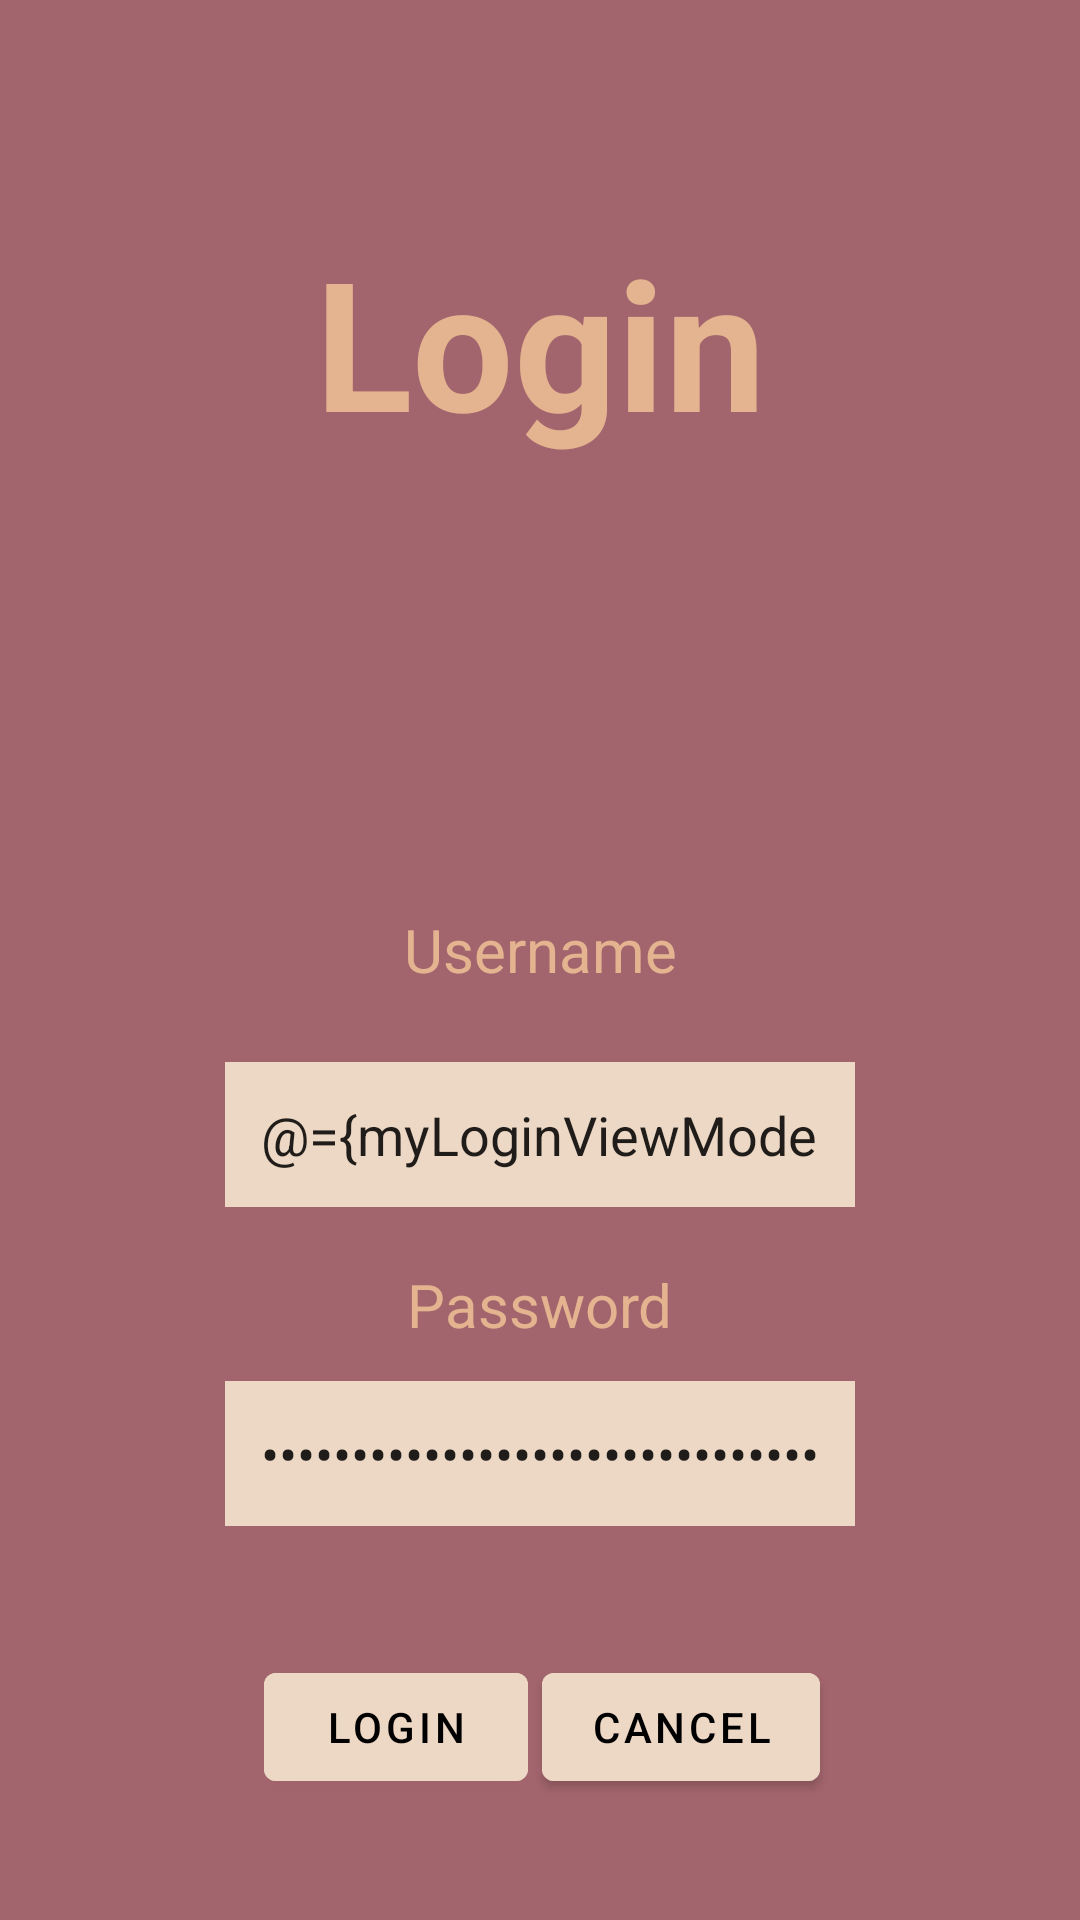

Android layout source for this screen:
<!-- AndroidManifest.xml: application theme Theme.InsulinApp -->
<!-- res/layout/fragment_second.xml -->
<?xml version="1.0" encoding="utf-8"?>
<layout>
    <data>
        <variable
            name="myLoginViewModel"
            type="Login.LoginViewModel" />
    </data>
    <androidx.constraintlayout.widget.ConstraintLayout xmlns:android="http://schemas.android.com/apk/res/android"
        xmlns:app="http://schemas.android.com/apk/res-auto"
        xmlns:tools="http://schemas.android.com/tools"
        android:layout_width="match_parent"
        android:layout_height="match_parent"
        android:paddingStart="16dp"
        android:paddingEnd="16dp"
        android:paddingTop="16dp"
        android:paddingBottom="16dp"
        android:background="@color/screenBackground"
        tools:context=".SecondFragment">

        
        <androidx.constraintlayout.widget.Guideline
            android:id="@+id/topGuideline"
            android:layout_width="wrap_content"
            android:layout_height="wrap_content"
            android:orientation="horizontal"
            app:layout_constraintGuide_percent="0.01"/>
        <androidx.constraintlayout.widget.Guideline
            android:id="@+id/bottomGuideline"
            android:layout_width="wrap_content"
            android:layout_height="wrap_content"
            android:orientation="horizontal"
            app:layout_constraintGuide_percent="0.99"/>
        <androidx.constraintlayout.widget.Guideline
            android:id="@+id/leftGuideline"
            android:layout_width="wrap_content"
            android:layout_height="wrap_content"
            android:orientation="vertical"
            app:layout_constraintGuide_percent="0.01"/>
        <androidx.constraintlayout.widget.Guideline
            android:id="@+id/rightGuideline"
            android:layout_width="wrap_content"
            android:layout_height="wrap_content"
            android:orientation="vertical"
            app:layout_constraintGuide_percent="0.99"/>

        
        <TextView
            android:id="@+id/textViewTitle"
            android:layout_width="wrap_content"
            android:layout_height="wrap_content"
            android:text="@string/Login"
            android:textColor="#E4B490"
            android:textSize="60sp"
            android:textStyle="bold"
            android:visibility="visible"
            app:layout_constraintStart_toStartOf="parent"
            app:layout_constraintEnd_toEndOf="parent"
            app:layout_constraintTop_toBottomOf="@id/topGuideline"
            app:layout_constraintBottom_toTopOf="@+id/bottomGuideline"
            app:layout_constraintVertical_bias="0.10"
            app:layout_constraintHorizontal_bias="0.5"/>
        
        <TextView
            android:id="@+id/textUsername"
            android:layout_width="wrap_content"
            android:layout_height="wrap_content"
            android:layout_marginBottom="11dp"
            android:text="@string/Username"
            android:textColor="#E4B490"
            android:textSize="20sp"
            android:visibility="visible"
            app:layout_constraintStart_toStartOf="parent"
            app:layout_constraintEnd_toEndOf="parent"
            app:layout_constraintTop_toBottomOf="@id/textViewTitle"
            app:layout_constraintBottom_toTopOf="@+id/bottomGuideline"
            app:layout_constraintVertical_bias="0.35"
            app:layout_constraintHorizontal_bias="0.5" />
        <EditText
            android:id="@+id/editUsername"
            android:layout_width="wrap_content"
            android:layout_height="wrap_content"
            android:autofillHints="@string/Username"
            android:background="@color/buttonBackground"
            android:ems="10"
            android:hint="@string/Username"
            android:inputType="textPersonName"
            android:text="@={myLoginViewModel.inputUsername}"
            android:padding="12dp"
            android:visibility="visible"
            app:layout_constraintStart_toStartOf="parent"
            app:layout_constraintEnd_toEndOf="parent"
            app:layout_constraintTop_toBottomOf="@id/textUsername"
            app:layout_constraintBottom_toTopOf="@+id/bottomGuideline"
            app:layout_constraintVertical_bias="0.1"
            app:layout_constraintHorizontal_bias="0.5"
            tools:ignore="DuplicateSpeakableTextCheck" />
        
        <TextView
            android:id="@+id/textPassword"
            android:layout_width="wrap_content"
            android:layout_height="wrap_content"
            android:text="@string/Password"
            android:textColor="#E4B490"
            android:textSize="20sp"
            android:visibility="visible"
            app:layout_constraintStart_toStartOf="parent"
            app:layout_constraintEnd_toEndOf="parent"
            app:layout_constraintTop_toBottomOf="@id/editUsername"
            app:layout_constraintBottom_toTopOf="@+id/bottomGuideline"
            app:layout_constraintVertical_bias="0.1"
            app:layout_constraintHorizontal_bias="0.5" />
        <EditText
            android:id="@+id/editPassword"
            android:layout_width="wrap_content"
            android:layout_height="wrap_content"
            android:autofillHints="@string/Password"
            android:background="@color/buttonBackground"
            android:ems="10"
            android:hint="@string/Password"
            android:inputType="textPassword"
            android:text="@={myLoginViewModel.inputPassword}"
            android:padding="12dp"
            android:visibility="visible"
            app:layout_constraintStart_toStartOf="parent"
            app:layout_constraintEnd_toEndOf="parent"
            app:layout_constraintTop_toBottomOf="@id/textPassword"
            app:layout_constraintBottom_toTopOf="@+id/bottomGuideline"
            app:layout_constraintVertical_bias="0.1"
            app:layout_constraintHorizontal_bias="0.5"
            tools:ignore="DuplicateSpeakableTextCheck" />

        
        <Button
            android:id="@+id/buttonLogin"
            android:layout_width="wrap_content"
            android:layout_height="wrap_content"
            android:backgroundTint="@color/buttonBackground"
            android:text="@string/Login"
            android:onClick="@{()->myLoginViewModel.loginButton()}"
            android:textColor="@color/black"
            android:visibility="visible"
            app:layout_constraintStart_toStartOf="parent"
            app:layout_constraintEnd_toEndOf="parent"
            app:layout_constraintTop_toBottomOf="@id/editPassword"
            app:layout_constraintBottom_toTopOf="@+id/bottomGuideline"
            app:layout_constraintVertical_bias="0.7"
            app:layout_constraintHorizontal_bias="0.3"
            tools:ignore="DuplicateSpeakableTextCheck" />
        <Button
            android:id="@+id/buttonCancel"
            android:layout_width="wrap_content"
            android:layout_height="wrap_content"
            android:backgroundTint="@color/buttonBackground"
            android:text="@string/Cancel"
            android:textColor="@color/black"
            android:visibility="visible"
            app:layout_constraintStart_toStartOf="parent"
            app:layout_constraintEnd_toEndOf="parent"
            app:layout_constraintTop_toBottomOf="@id/editPassword"
            app:layout_constraintBottom_toTopOf="@+id/bottomGuideline"
            app:layout_constraintVertical_bias="0.7"
            app:layout_constraintHorizontal_bias="0.7" />
    </androidx.constraintlayout.widget.ConstraintLayout>
</layout>
<!-- resources referenced by this layout -->
<resources>
  <color name="black">#FF000000</color>
  <color name="buttonBackground">#EDD8C5</color>
  <color name="screenBackground">#A3656D</color>
  <string name="Cancel">Cancel</string>
  <string name="Login">Login</string>
  <string name="Password">Password</string>
  <string name="Username">Username</string>
  <style name="Theme.InsulinApp" parent="Theme.MaterialComponents.DayNight.DarkActionBar">
          
          <item name="colorPrimary">@color/purple_500</item>
          <item name="colorPrimaryVariant">@color/purple_700</item>
          <item name="colorOnPrimary">@color/white</item>
          
          <item name="colorSecondary">@color/teal_200</item>
          <item name="colorSecondaryVariant">@color/teal_700</item>
          <item name="colorOnSecondary">@color/black</item>
          
          <item name="android:statusBarColor">?attr/colorPrimaryVariant</item>
          
      </style>
  <color name="purple_500">#FF6200EE</color>
  <color name="purple_700">#FF3700B3</color>
  <color name="white">#FFFFFFFF</color>
  <color name="teal_200">#FF03DAC5</color>
  <color name="teal_700">#FF018786</color>
</resources>
